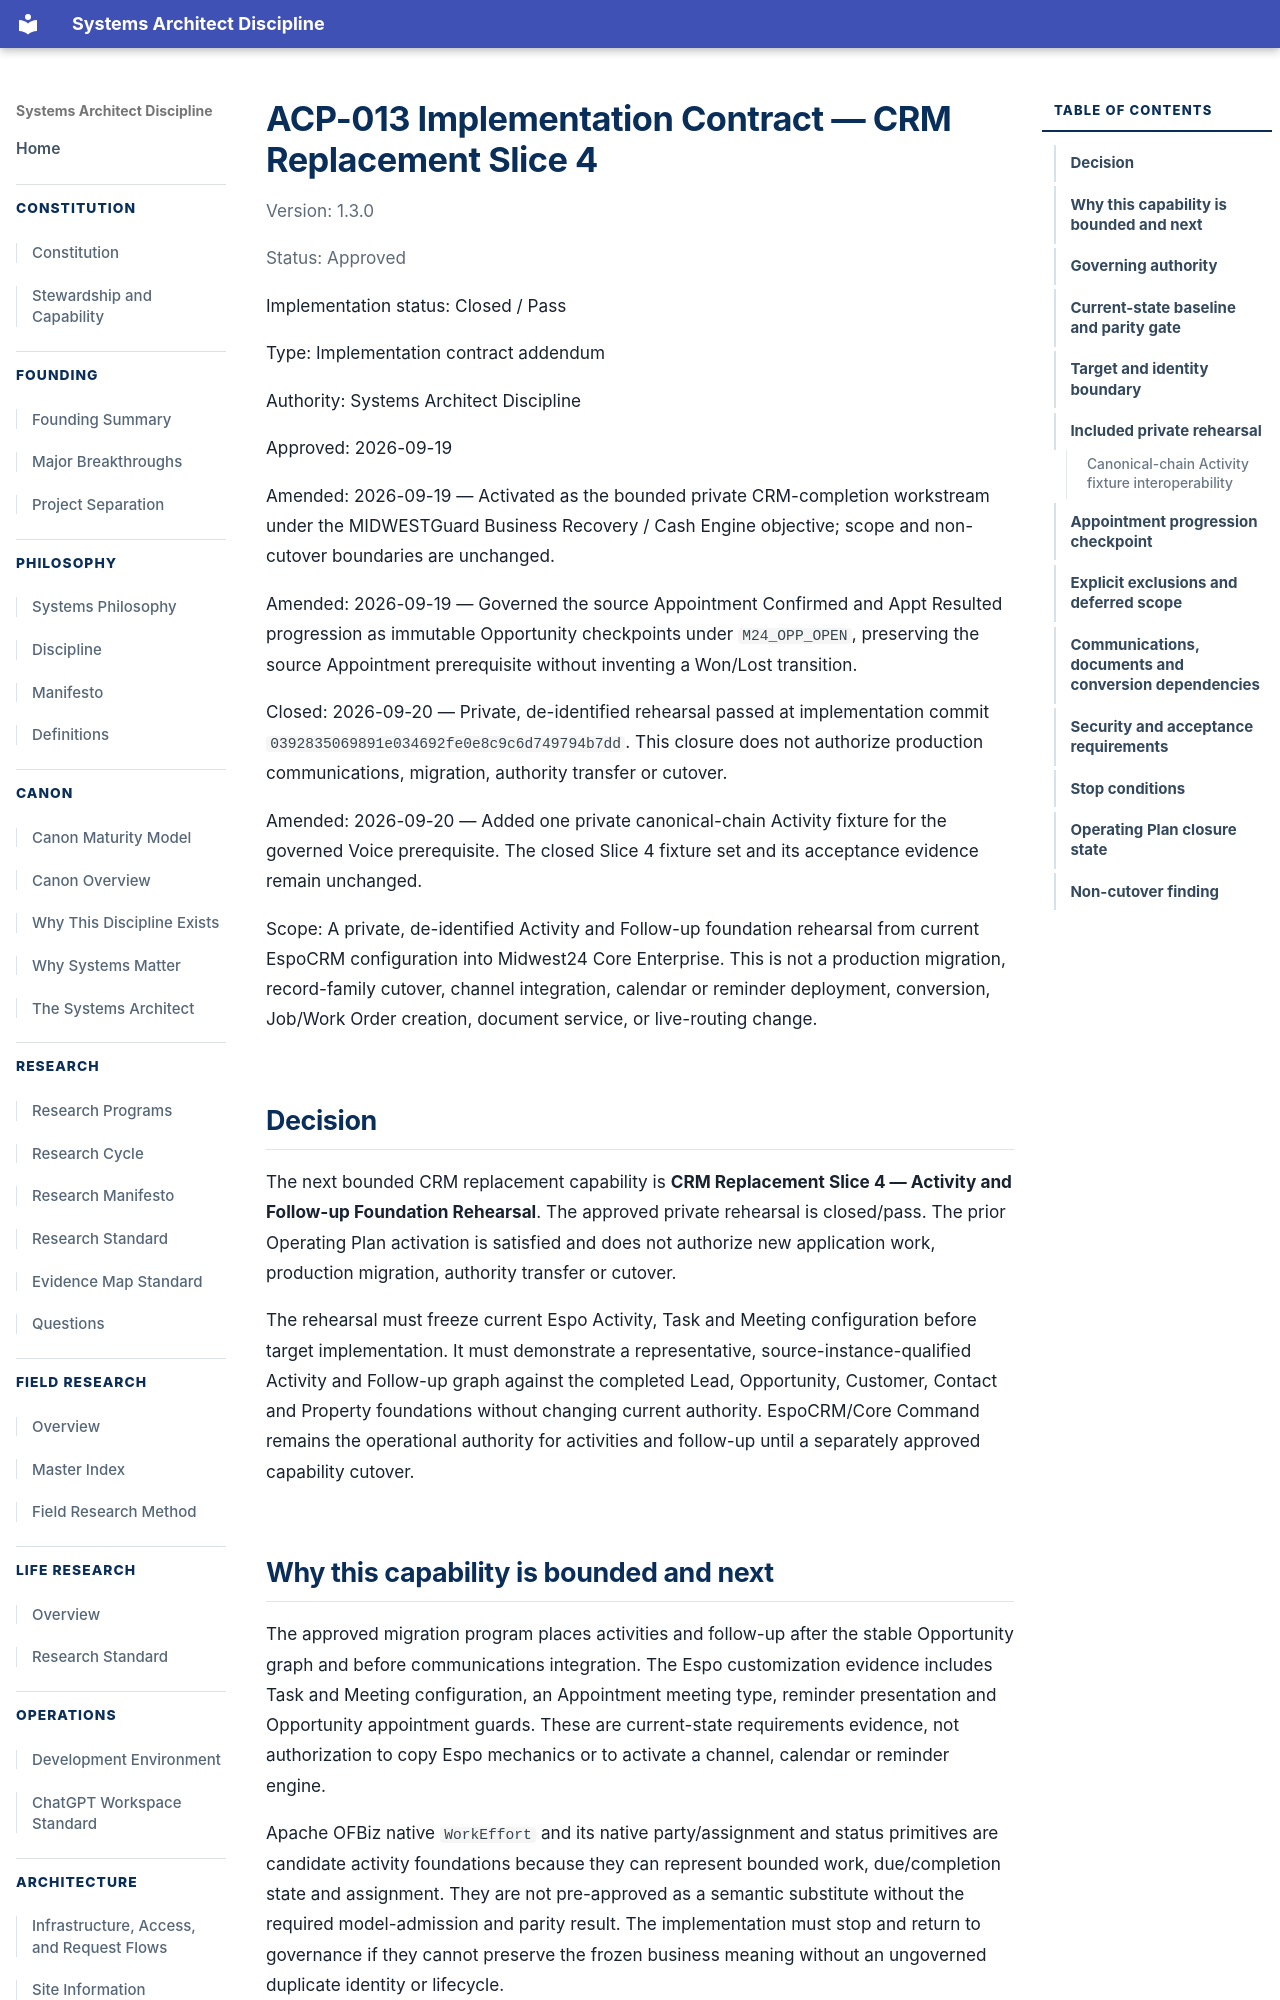

repository: jesse5656/jryanrussow-site · page: architecture/acp/ACP-013-CRM-REPLACEMENT-SLICE-4-CONTRACT/index.html · generator: mkdocs

# ACP-013 Implementation Contract — CRM Replacement Slice 4

Version: 1.3.0

Status: Approved

Implementation status: Closed / Pass

Type: Implementation contract addendum

Authority: Systems Architect Discipline

Approved: 2026-09-19

Amended: 2026-09-19 — Activated as the bounded private CRM-completion workstream under the MIDWESTGuard Business Recovery / Cash Engine objective; scope and non-cutover boundaries are unchanged.

Amended: 2026-09-19 — Governed the source Appointment Confirmed and Appt Resulted progression as immutable Opportunity checkpoints under `M24_OPP_OPEN`, preserving the source Appointment prerequisite without inventing a Won/Lost transition.

Closed: 2026-09-20 — Private, de-identified rehearsal passed at implementation
commit `0392835069891e034692fe0e8c9c6d749794b7dd`. This closure does not
authorize production communications, migration, authority transfer or cutover.

Amended: 2026-09-20 — Added one private canonical-chain Activity fixture for
the governed Voice prerequisite. The closed Slice 4 fixture set and its
acceptance evidence remain unchanged.

Scope: A private, de-identified Activity and Follow-up foundation rehearsal from
current EspoCRM configuration into Midwest24 Core Enterprise. This is not a
production migration, record-family cutover, channel integration, calendar or
reminder deployment, conversion, Job/Work Order creation, document service, or
live-routing change.

## Decision

The next bounded CRM replacement capability is **CRM Replacement Slice 4 —
Activity and Follow-up Foundation Rehearsal**. The approved private rehearsal is
closed/pass. The prior Operating Plan activation is satisfied and does not
authorize new application work, production migration, authority transfer or
cutover.

The rehearsal must freeze current Espo Activity, Task and Meeting configuration
before target implementation. It must demonstrate a representative,
source-instance-qualified Activity and Follow-up graph against the completed
Lead, Opportunity, Customer, Contact and Property foundations without changing
current authority. EspoCRM/Core Command remains the operational authority for
activities and follow-up until a separately approved capability cutover.

## Why this capability is bounded and next

The approved migration program places activities and follow-up after the stable
Opportunity graph and before communications integration. The Espo customization
evidence includes Task and Meeting configuration, an Appointment meeting type,
reminder presentation and Opportunity appointment guards. These are
current-state requirements evidence, not authorization to copy Espo mechanics or
to activate a channel, calendar or reminder engine.

Apache OFBiz native `WorkEffort` and its native party/assignment and status
primitives are candidate activity foundations because they can represent bounded
work, due/completion state and assignment. They are not pre-approved as a
semantic substitute without the required model-admission and parity result. The
implementation must stop and return to governance if they cannot preserve the
frozen business meaning without an ungoverned duplicate identity or lifecycle.
